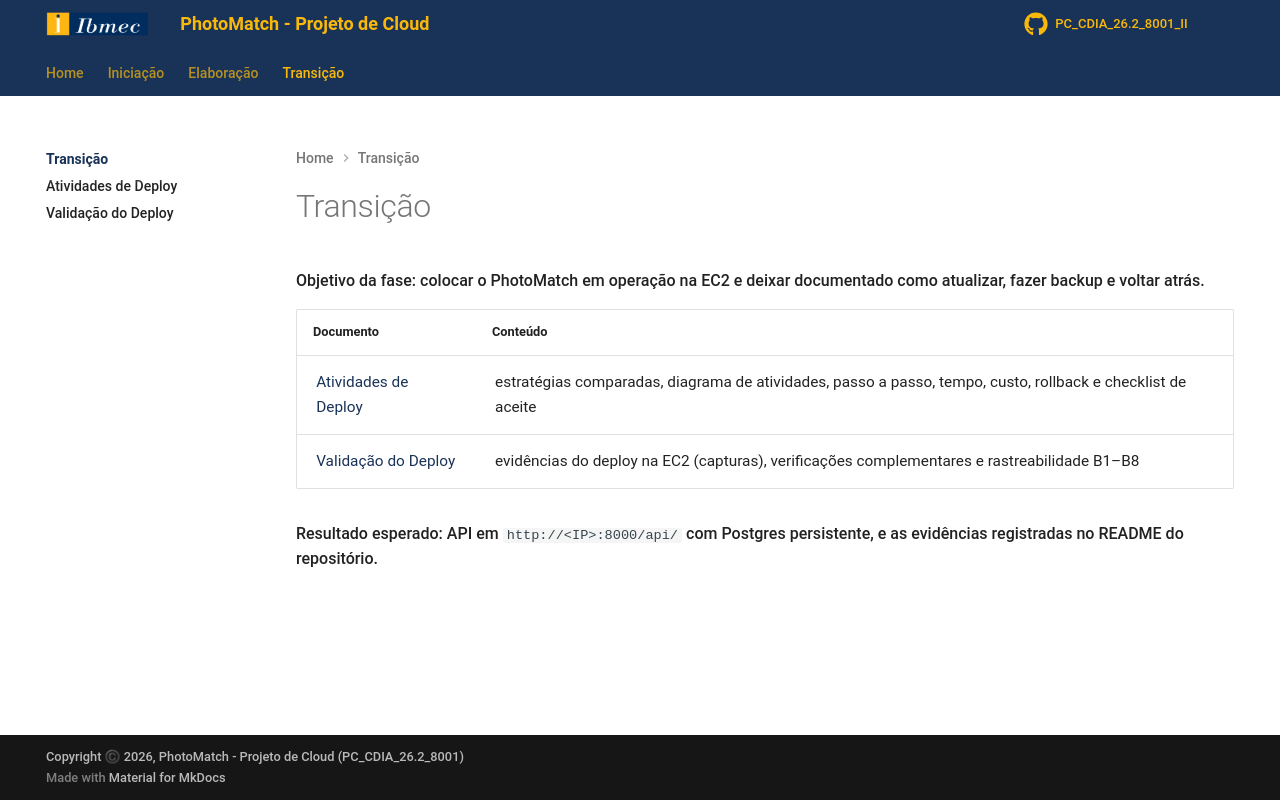

repository: Projetos-de-Extensao/PC_CDIA_26.2_8001_II · page: Transicao/index.html · generator: mkdocs

# Transição

Objetivo da fase: colocar o PhotoMatch em operação na EC2 e deixar documentado como atualizar, fazer backup e voltar atrás.

| Documento | Conteúdo |
|---|---|
| [Atividades de Deploy](ativ_deploy.md) | estratégias comparadas, diagrama de atividades, passo a passo, tempo, custo, rollback e checklist de aceite |
| [Validação do Deploy](validacao.md) | evidências do deploy na EC2 (capturas), verificações complementares e rastreabilidade B1–B8 |

Resultado esperado: API em `http://<IP>:8000/api/` com Postgres persistente, e as evidências registradas no README do repositório.
